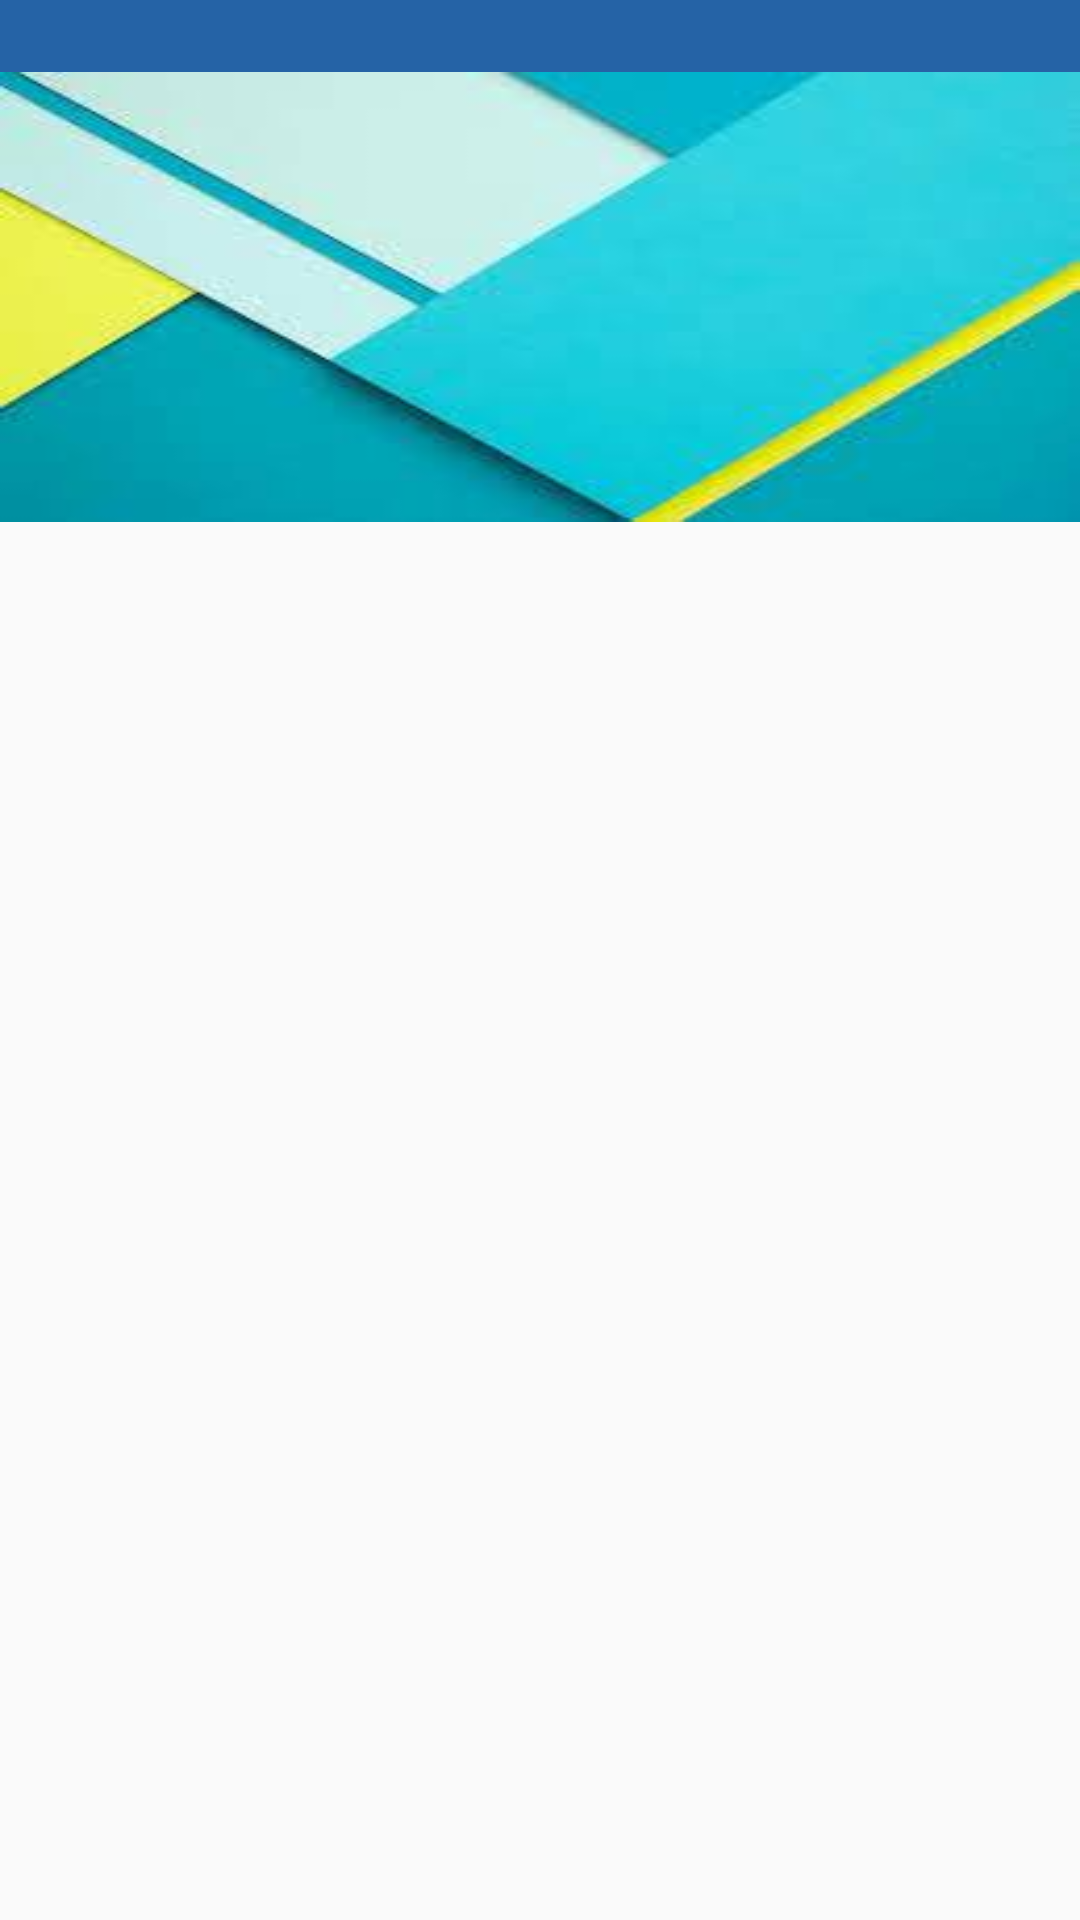

This screen was rendered from an Android layout file. Write that file and the resources it references.
<!-- AndroidManifest.xml: application theme AppTheme -->
<!-- res/layout/drawer_header.xml -->
<?xml version="1.0" encoding="utf-8"?>
<LinearLayout
    xmlns:android="http://schemas.android.com/apk/res/android"
    android:layout_height="wrap_content"
    android:layout_width="match_parent"
    android:orientation="vertical">

    <View
        android:layout_height="24dp"
        android:background="?attr/colorPrimaryDark"
        android:layout_width="match_parent"/>

    <LinearLayout
        android:orientation="vertical"
        android:layout_width="match_parent"
        android:layout_height="150dp"
        android:background="@drawable/header"
        android:padding="16dp"
        android:theme="@style/ThemeOverlay.AppCompat.Dark"
        android:gravity="bottom|center">



    </LinearLayout>

</LinearLayout>
<!-- resources referenced by this layout -->
<resources>
  <!-- drawable header: jpg bitmap (drawable, 5715 bytes) -->
  <style name="AppTheme" parent="Theme.AppCompat.Light.NoActionBar">
          
          <item name="colorPrimary">@color/colorPrimary</item>
          <item name="colorPrimaryDark">@color/colorPrimaryDark</item>
          <item name="colorAccent">@color/colorAccent</item>
          <item name="android:windowDrawsSystemBarBackgrounds"> true </item>
          <item name="android:windowTranslucentStatus">true</item>
      </style>
  <color name="colorPrimary">#3674B7</color>
  <color name="colorPrimaryDark">#2563A6</color>
  <color name="colorAccent">#FF5722</color>
</resources>
